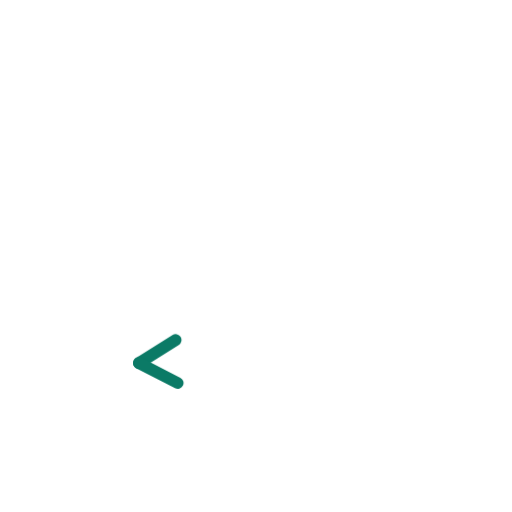
t = 0.00 s
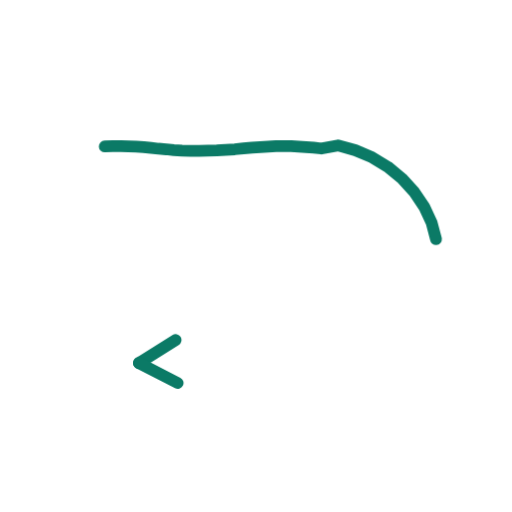
t = 0.36 s
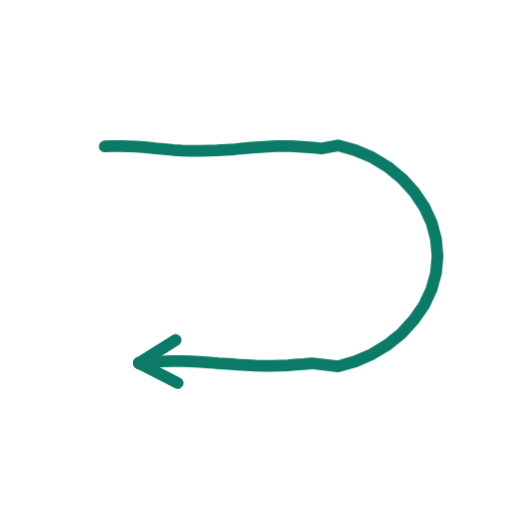
t = 0.73 s
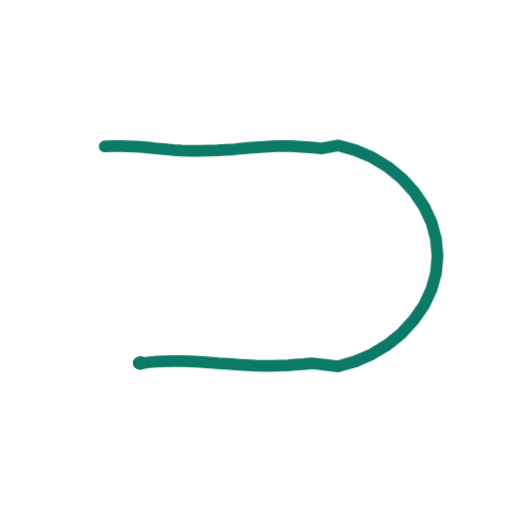
t = 1.40 s
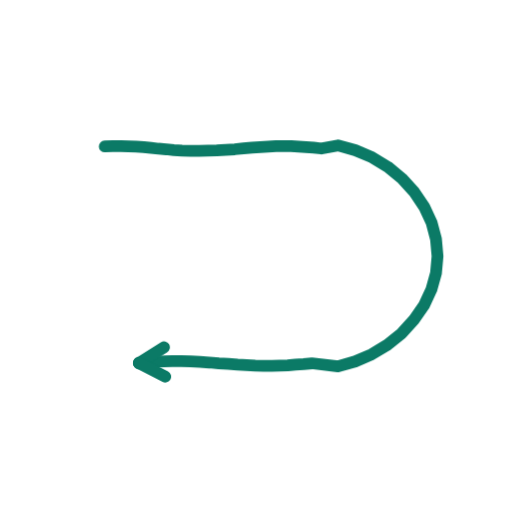
t = 1.74 s
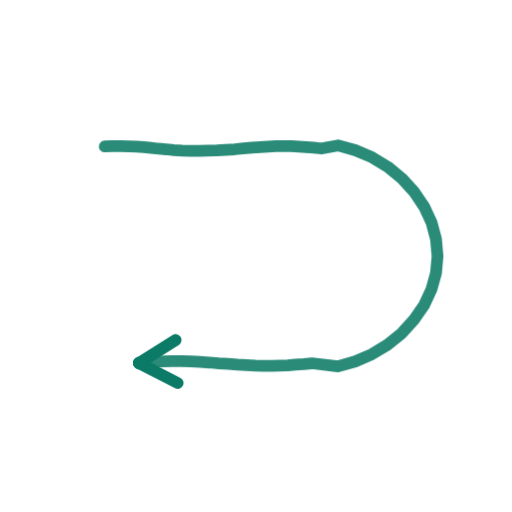
t = 2.16 s

The animated SVG that drew these frames (rendered in a browser with its animation timeline set to each time). Animation: 2 CSS @keyframes rules; one cycle of 2.60 s, repeats indefinitely.

<svg xmlns="http://www.w3.org/2000/svg" viewBox="0 0 200 200" width="200" height="200"><style>.s{stroke-dasharray:var(--L);animation:d 2.6s ease-in-out infinite;animation-delay:var(--d)}@keyframes d{0%{stroke-dashoffset:var(--L);opacity:1}28%,80%{stroke-dashoffset:0;opacity:1}92%{stroke-dashoffset:0;opacity:0}100%{stroke-dashoffset:var(--L);opacity:0}}.m{animation:mm .9s linear infinite}@keyframes mm{to{stroke-dashoffset:-23}}@media(prefers-reduced-motion:reduce){.s,.m{animation:none}}</style><path d="M40.9 57.2L44.1 57.1L47.2 57.1L50.2 57.2L53.2 57.3L56.1 57.5L59.0 57.8L61.9 58.1L64.9 58.3L67.9 58.6L71.1 58.8L74.4 58.9L77.8 58.9L81.2 58.8L84.7 58.7L88.2 58.5L91.7 58.3L95.1 58.0L98.5 57.7L101.7 57.5L104.8 57.3L107.8 57.1L110.8 57.1L113.7 57.1L116.6 57.3L119.5 57.5L122.5 57.7L125.5 58.0L132.0 56.8L138.8 58.7L145.4 61.5L151.5 65.2L157.1 69.8L161.8 75.0L165.7 80.8L168.6 87.0L170.3 93.4L170.9 100.1L170.3 106.7L168.5 113.1L165.6 119.3L161.6 125.0L156.9 130.2L151.3 134.7L145.2 138.4L138.7 141.2L132.0 143.1L121.8 141.9L118.6 142.2L115.4 142.4L112.4 142.7L109.3 142.8L106.1 142.9L103.0 142.9L99.7 142.8L96.3 142.6L92.8 142.4L89.2 142.1L85.5 141.9L81.8 141.6L78.1 141.4L74.4 141.2L70.8 141.1L67.3 141.1L63.9 141.2L60.6 141.3L57.4 141.6L54.3 141.8" fill="none" stroke="#0B7A66" stroke-width="4.6" stroke-linecap="round" stroke-linejoin="round" class="s" style="--L:295;--d:0.00s"/><path d="M54.3 141.8L68.6 132.8" fill="none" stroke="#0B7A66" stroke-width="4.6" stroke-linecap="round" stroke-linejoin="round" class="s" style="--L:17;--d:1.30s"/><path d="M54.3 141.8L69.4 149.6" fill="none" stroke="#0B7A66" stroke-width="4.6" stroke-linecap="round" stroke-linejoin="round" class="s" style="--L:17;--d:1.30s"/></svg>
